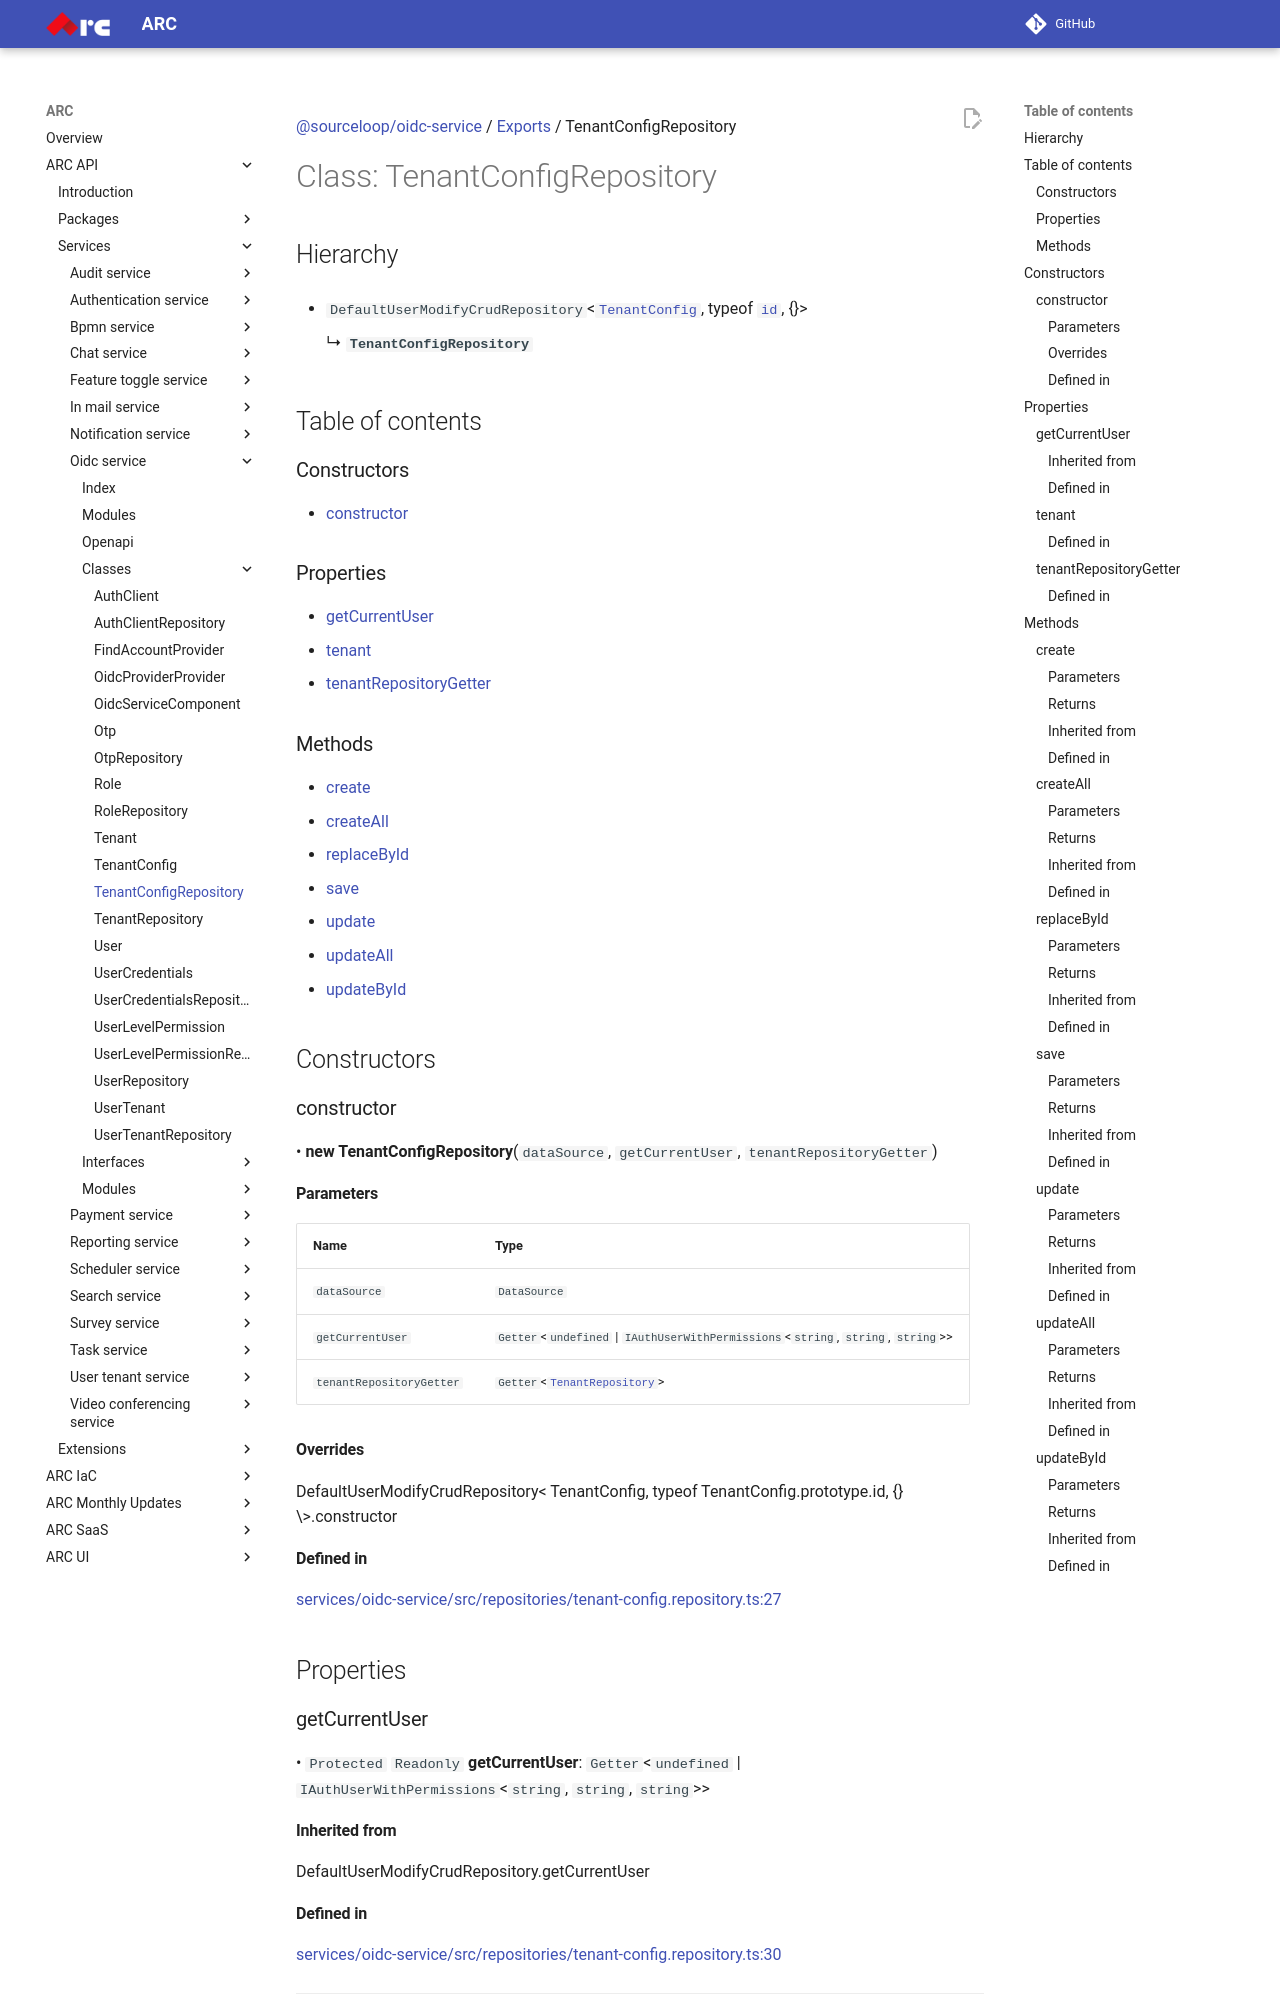

repository: sourcefuse/arc-docs · page: arc-api-docs/services/oidc-service/classes/TenantConfigRepository/index.html · generator: mkdocs

[@sourceloop/oidc-service](../README.md) / [Exports](../modules.md) / TenantConfigRepository

# Class: TenantConfigRepository

## Hierarchy

- `DefaultUserModifyCrudRepository`<[`TenantConfig`](TenantConfig.md), typeof [`id`](TenantConfig.md#id), {}\>

  ↳ **`TenantConfigRepository`**

## Table of contents

### Constructors

- [constructor](TenantConfigRepository.md#constructor)

### Properties

- [getCurrentUser](TenantConfigRepository.md#getcurrentuser)
- [tenant](TenantConfigRepository.md#tenant)
- [tenantRepositoryGetter](TenantConfigRepository.md#tenantrepositorygetter)

### Methods

- [create](TenantConfigRepository.md#create)
- [createAll](TenantConfigRepository.md#createall)
- [replaceById](TenantConfigRepository.md#replacebyid)
- [save](TenantConfigRepository.md#save)
- [update](TenantConfigRepository.md#update)
- [updateAll](TenantConfigRepository.md#updateall)
- [updateById](TenantConfigRepository.md#updatebyid)

## Constructors

### constructor

• **new TenantConfigRepository**(`dataSource`, `getCurrentUser`, `tenantRepositoryGetter`)

#### Parameters

| Name | Type |
| :------ | :------ |
| `dataSource` | `DataSource` |
| `getCurrentUser` | `Getter`<`undefined` \| `IAuthUserWithPermissions`<`string`, `string`, `string`\>\> |
| `tenantRepositoryGetter` | `Getter`<[`TenantRepository`](TenantRepository.md)\> |

#### Overrides

DefaultUserModifyCrudRepository&lt;
  TenantConfig,
  typeof TenantConfig.prototype.id,
  {}
\&gt;.constructor

#### Defined in

[services/oidc-service/src/repositories/tenant-config.repository.ts:27](https://github.com/sourcefuse/loopback4-microservice-catalog/blob/eb9d4d57/services/oidc-service/src/repositories/tenant-config.repository.ts#L27)

## Properties
